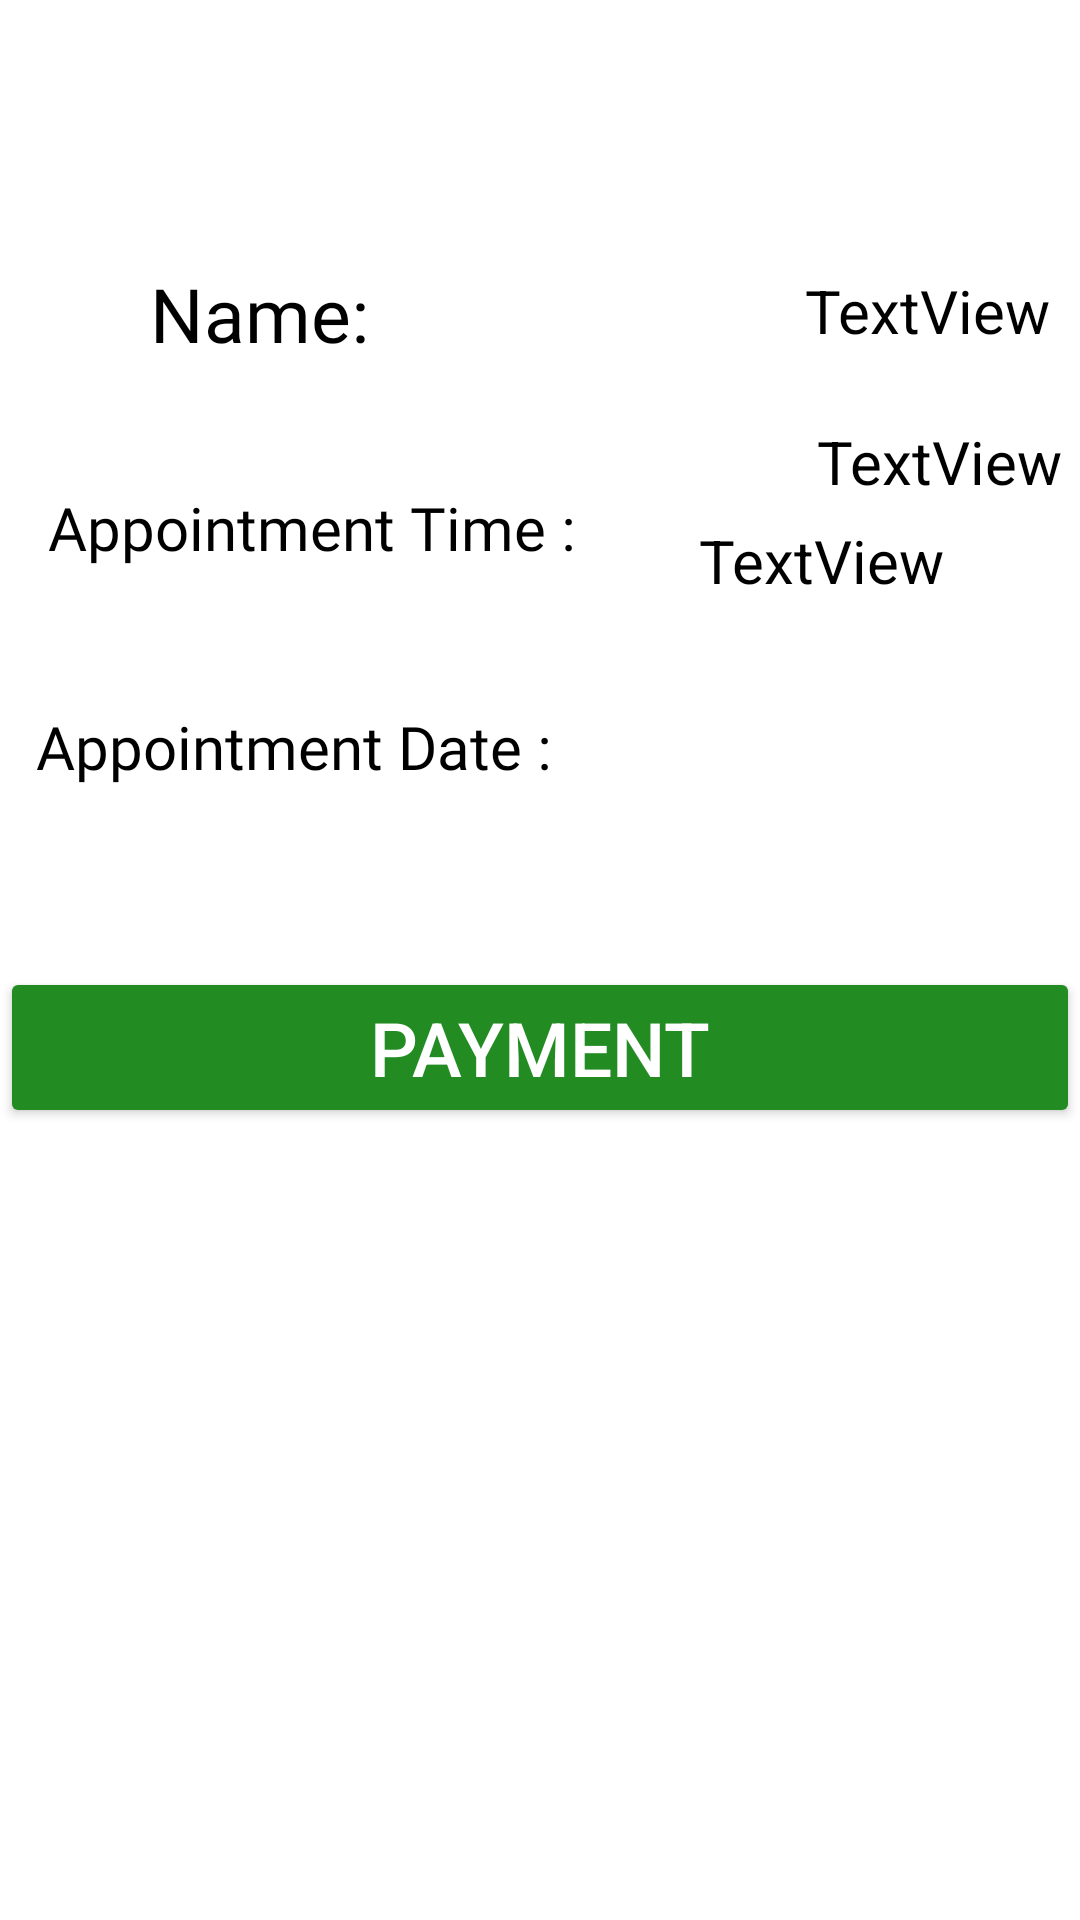

The Android layout XML behind this screen, and the referenced resources:
<!-- AndroidManifest.xml: application theme Theme.NewActivty -->
<!-- res/layout/activity_fixappointment.xml -->
<?xml version="1.0" encoding="utf-8"?>
<androidx.constraintlayout.widget.ConstraintLayout xmlns:android="http://schemas.android.com/apk/res/android"
    xmlns:app="http://schemas.android.com/apk/res-auto"
    xmlns:tools="http://schemas.android.com/tools"
    android:layout_width="match_parent"
    android:layout_height="match_parent"
    android:background="@android:color/white"
    tools:context=".fixappointment">

    <TextView
        android:id="@+id/textView11"
        android:layout_width="209dp"
        android:layout_height="37dp"
        android:fontFamily="@font/comfortaa_bold"
        android:text="Appointment Date :"
        android:textColor="@color/black"
        android:textSize="20dp"
        app:layout_constraintBottom_toBottomOf="parent"
        app:layout_constraintEnd_toEndOf="parent"
        app:layout_constraintHorizontal_bias="0.079"
        app:layout_constraintStart_toStartOf="parent"
        app:layout_constraintTop_toTopOf="parent"
        app:layout_constraintVertical_bias="0.39" />

    <TextView
        android:id="@+id/textView9"
        android:layout_width="407dp"
        android:layout_height="55dp"
        android:layout_marginStart="135dp"
        android:layout_marginEnd="169dp"
        android:layout_marginBottom="664dp"
        android:background="@color/forest_green"
        android:text="Appointment fixed"
        android:textAlignment="center"
        android:textColor="@android:color/white"
        android:textSize="30dp"
        app:layout_constraintBottom_toBottomOf="parent"
        app:layout_constraintEnd_toEndOf="parent"
        app:layout_constraintHorizontal_bias="0.45"
        app:layout_constraintStart_toStartOf="parent"
        app:layout_constraintTop_toTopOf="parent"
        app:layout_constraintVertical_bias="0.0" />

    <Button
        android:id="@+id/button3"
        android:layout_width="0dp"
        android:layout_height="wrap_content"
        android:layout_marginBottom="264dp"
        android:backgroundTint="@color/forest_green"
        android:text="payment"
        android:textColor="@android:color/white"
        android:textSize="25dp"
        app:layout_constraintBottom_toBottomOf="parent"
        app:layout_constraintEnd_toEndOf="parent"
        app:layout_constraintHorizontal_bias="0.0"
        app:layout_constraintStart_toStartOf="parent" />

    <TextView
        android:id="@+id/textView10"
        android:layout_width="94dp"
        android:layout_height="35dp"
        android:text="TextView"
        android:textAlignment="center"
        android:textColor="@color/black"
        android:textSize="20sp"
        app:layout_constraintBottom_toTopOf="@+id/button3"
        app:layout_constraintEnd_toEndOf="parent"
        app:layout_constraintHorizontal_bias="1.0"
        app:layout_constraintStart_toStartOf="parent"
        app:layout_constraintTop_toTopOf="parent"
        app:layout_constraintVertical_bias="0.488" />

    <TextView
        android:id="@+id/textView1"
        android:layout_width="wrap_content"
        android:layout_height="wrap_content"
        android:layout_marginStart="16dp"
        android:fontFamily="@font/comfortaa_bold"
        android:text="Appointment Time :"
        android:textColor="@color/black"
        android:textSize="20dp"
        app:layout_constraintBottom_toBottomOf="parent"
        app:layout_constraintEnd_toStartOf="@+id/textView10"
        app:layout_constraintHorizontal_bias="0.0"
        app:layout_constraintStart_toStartOf="parent"
        app:layout_constraintTop_toTopOf="parent"
        app:layout_constraintVertical_bias="0.265" />

    <TextView
        android:id="@+id/textView12"
        android:layout_width="127dp"
        android:layout_height="41dp"
        android:layout_marginStart="329dp"
        android:layout_marginTop="216dp"
        android:layout_marginBottom="108dp"
        android:text="TextView"
        android:textColor="@color/black"
        android:textSize="20sp"
        app:layout_constraintBottom_toTopOf="@+id/button3"
        app:layout_constraintEnd_toEndOf="parent"
        app:layout_constraintHorizontal_bias="1.0"
        app:layout_constraintStart_toStartOf="parent"
        app:layout_constraintTop_toBottomOf="@+id/textView9"
        app:layout_constraintVertical_bias="1.0" />

    <TextView
        android:id="@+id/textView15"
        android:layout_width="wrap_content"
        android:layout_height="wrap_content"
        android:layout_marginStart="50dp"
        android:layout_marginTop="48dp"
        android:layout_marginEnd="196dp"
        android:layout_marginBottom="41dp"
        android:fontFamily="@font/comfortaa_bold"
        android:text="Name:"
        android:textColor="@color/black"
        android:textSize="25sp"
        app:layout_constraintBottom_toTopOf="@+id/textView1"
        app:layout_constraintEnd_toStartOf="@+id/textView2"
        app:layout_constraintHorizontal_bias="0.0"
        app:layout_constraintStart_toStartOf="parent"
        app:layout_constraintTop_toBottomOf="@+id/textView9"
        app:layout_constraintVertical_bias="1.0" />

    <TextView
        android:id="@+id/textView2"
        android:layout_width="95dp"
        android:layout_height="39dp"
        android:text="TextView"
        android:textAlignment="center"
        android:textColor="@color/black"
        android:textSize="20sp"
        app:layout_constraintBottom_toBottomOf="parent"
        app:layout_constraintEnd_toEndOf="parent"
        app:layout_constraintHorizontal_bias="0.987"
        app:layout_constraintStart_toStartOf="parent"
        app:layout_constraintTop_toTopOf="parent"
        app:layout_constraintVertical_bias="0.15" />

</androidx.constraintlayout.widget.ConstraintLayout>
<!-- resources referenced by this layout -->
<resources>
  <color name="black">#FF000000</color>
  <color name="forest_green">#228B22</color>
      light and dark green:
  <style name="Theme.NewActivty" parent="Base.Theme.NewActivty" />
  <style name="Base.Theme.NewActivty" parent="Theme.Material3.DayNight.NoActionBar">
          
          
      </style>
</resources>
